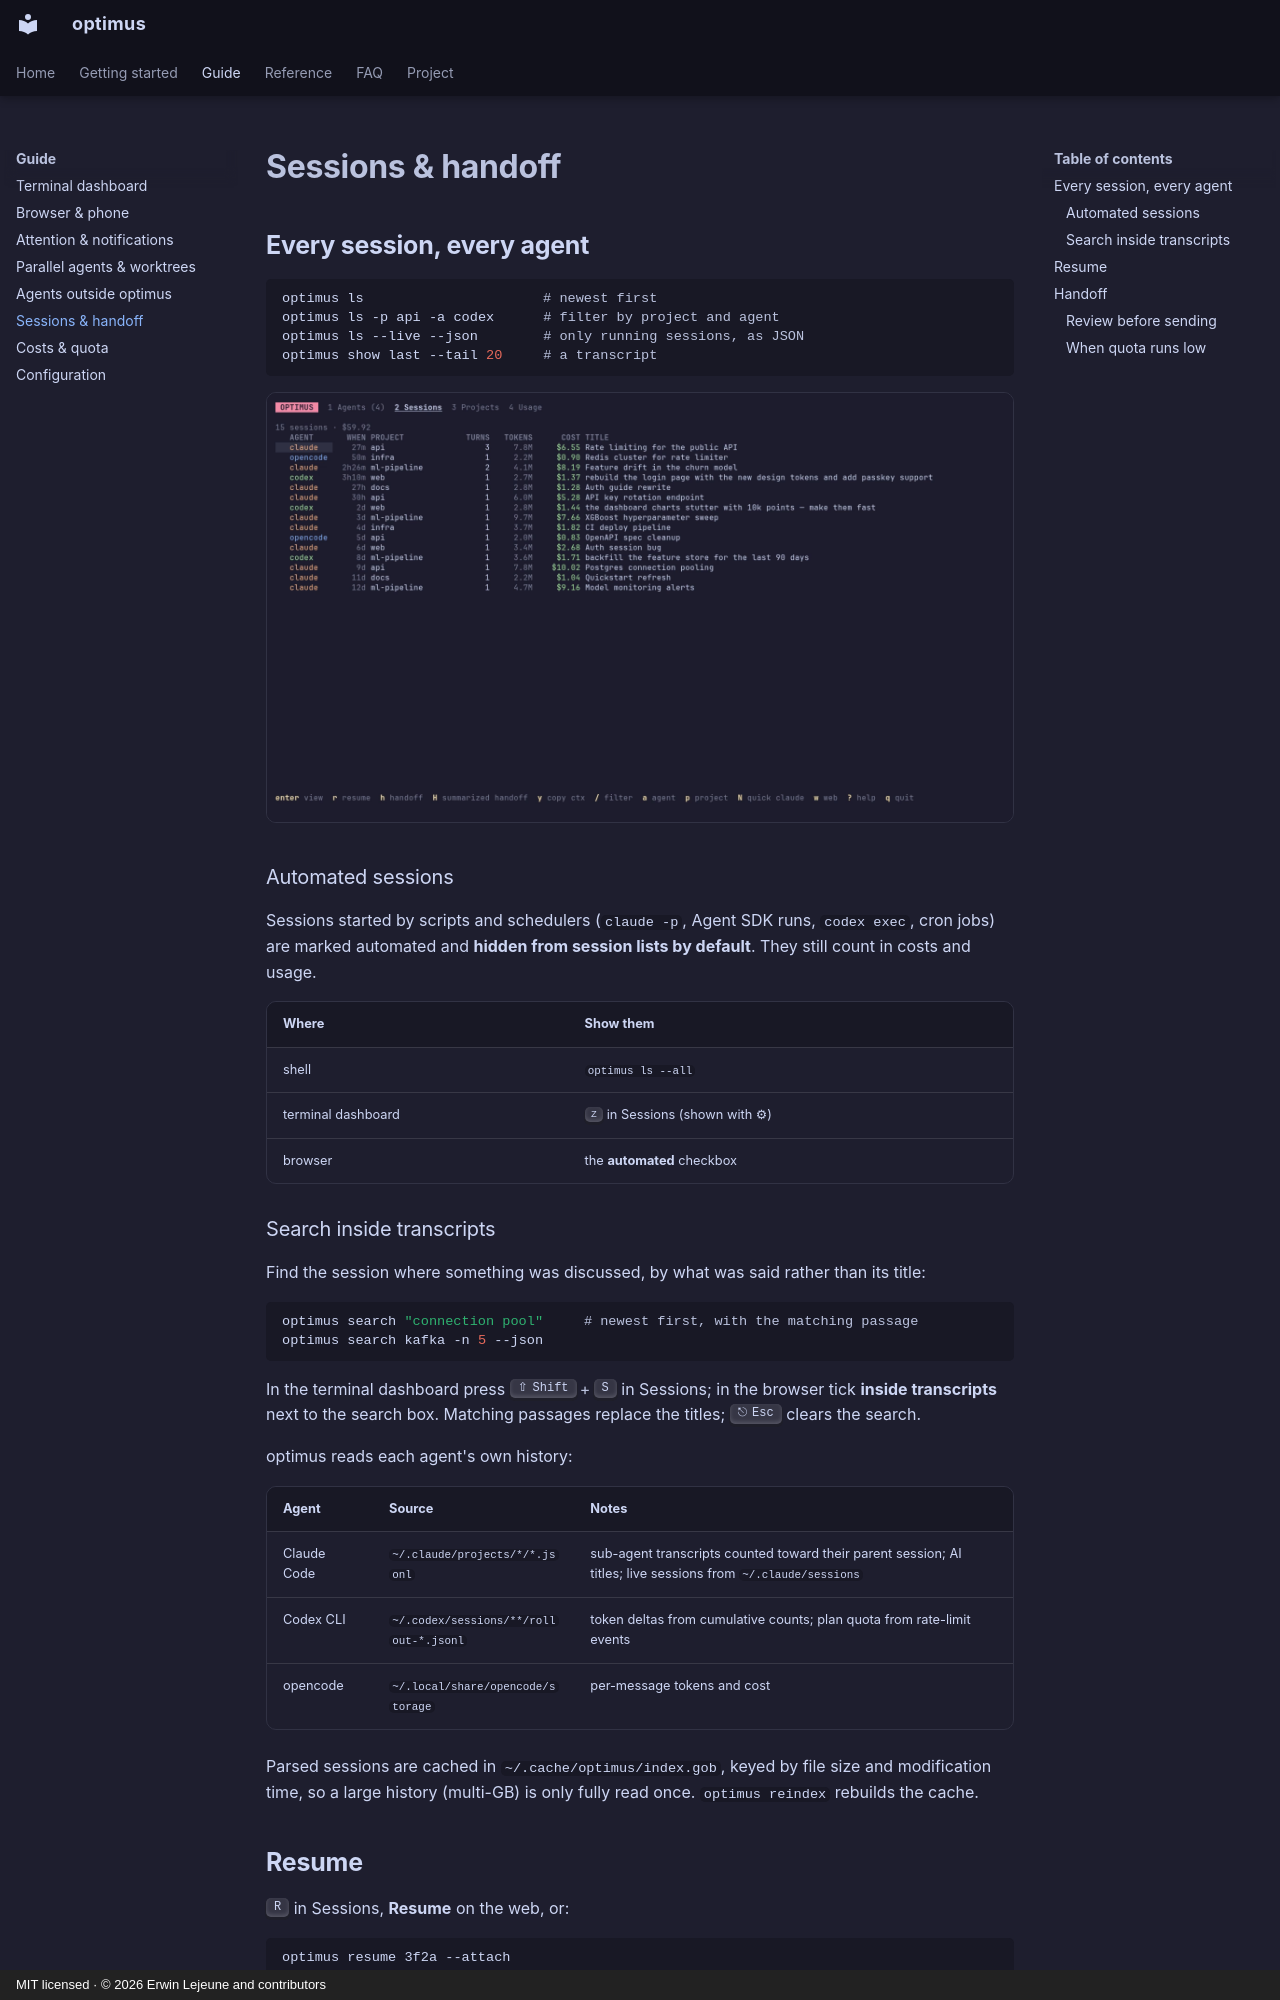

repository: Unchained-Labs/optimus · page: guide/sessions/index.html · generator: mkdocs · copyright: MIT licensed · © 2026 Erwin Lejeune and contributors

# Sessions & handoff

## Every session, every agent

```sh
optimus ls                      # newest first
optimus ls -p api -a codex      # filter by project and agent
optimus ls --live --json        # only running sessions, as JSON
optimus show last --tail 20     # a transcript
```

![Sessions](../images/tui-sessions.png)

### Automated sessions

Sessions started by scripts and schedulers (`claude -p`, Agent SDK runs, `codex exec`, cron jobs) are marked automated and **hidden from session lists by default**. They still count in costs and usage.

| Where | Show them |
|---|---|
| shell | `optimus ls --all` |
| terminal dashboard | ++z++ in Sessions (shown with ⚙) |
| browser | the **automated** checkbox |

### Search inside transcripts

Find the session where something was discussed, by what was said rather than its title:

```sh
optimus search "connection pool"     # newest first, with the matching passage
optimus search kafka -n 5 --json
```

In the terminal dashboard press ++shift+s++ in Sessions; in the browser tick **inside transcripts** next to the search box. Matching passages replace the titles; ++esc++ clears the search.

optimus reads each agent's own history:

| Agent | Source | Notes |
|---|---|---|
| Claude Code | `~/.claude/projects/*/*.jsonl` | sub-agent transcripts counted toward their parent session; AI titles; live sessions from `~/.claude/sessions` |
| Codex CLI | `~/.codex/sessions/**/rollout-*.jsonl` | token deltas from cumulative counts; plan quota from rate-limit events |
| opencode | `~/.local/share/opencode/storage` | per-message tokens and cost |

Parsed sessions are cached in `~/.cache/optimus/index.gob`, keyed by file size and modification time, so a large history (multi-GB) is only fully read once. `optimus reindex` rebuilds the cache.
